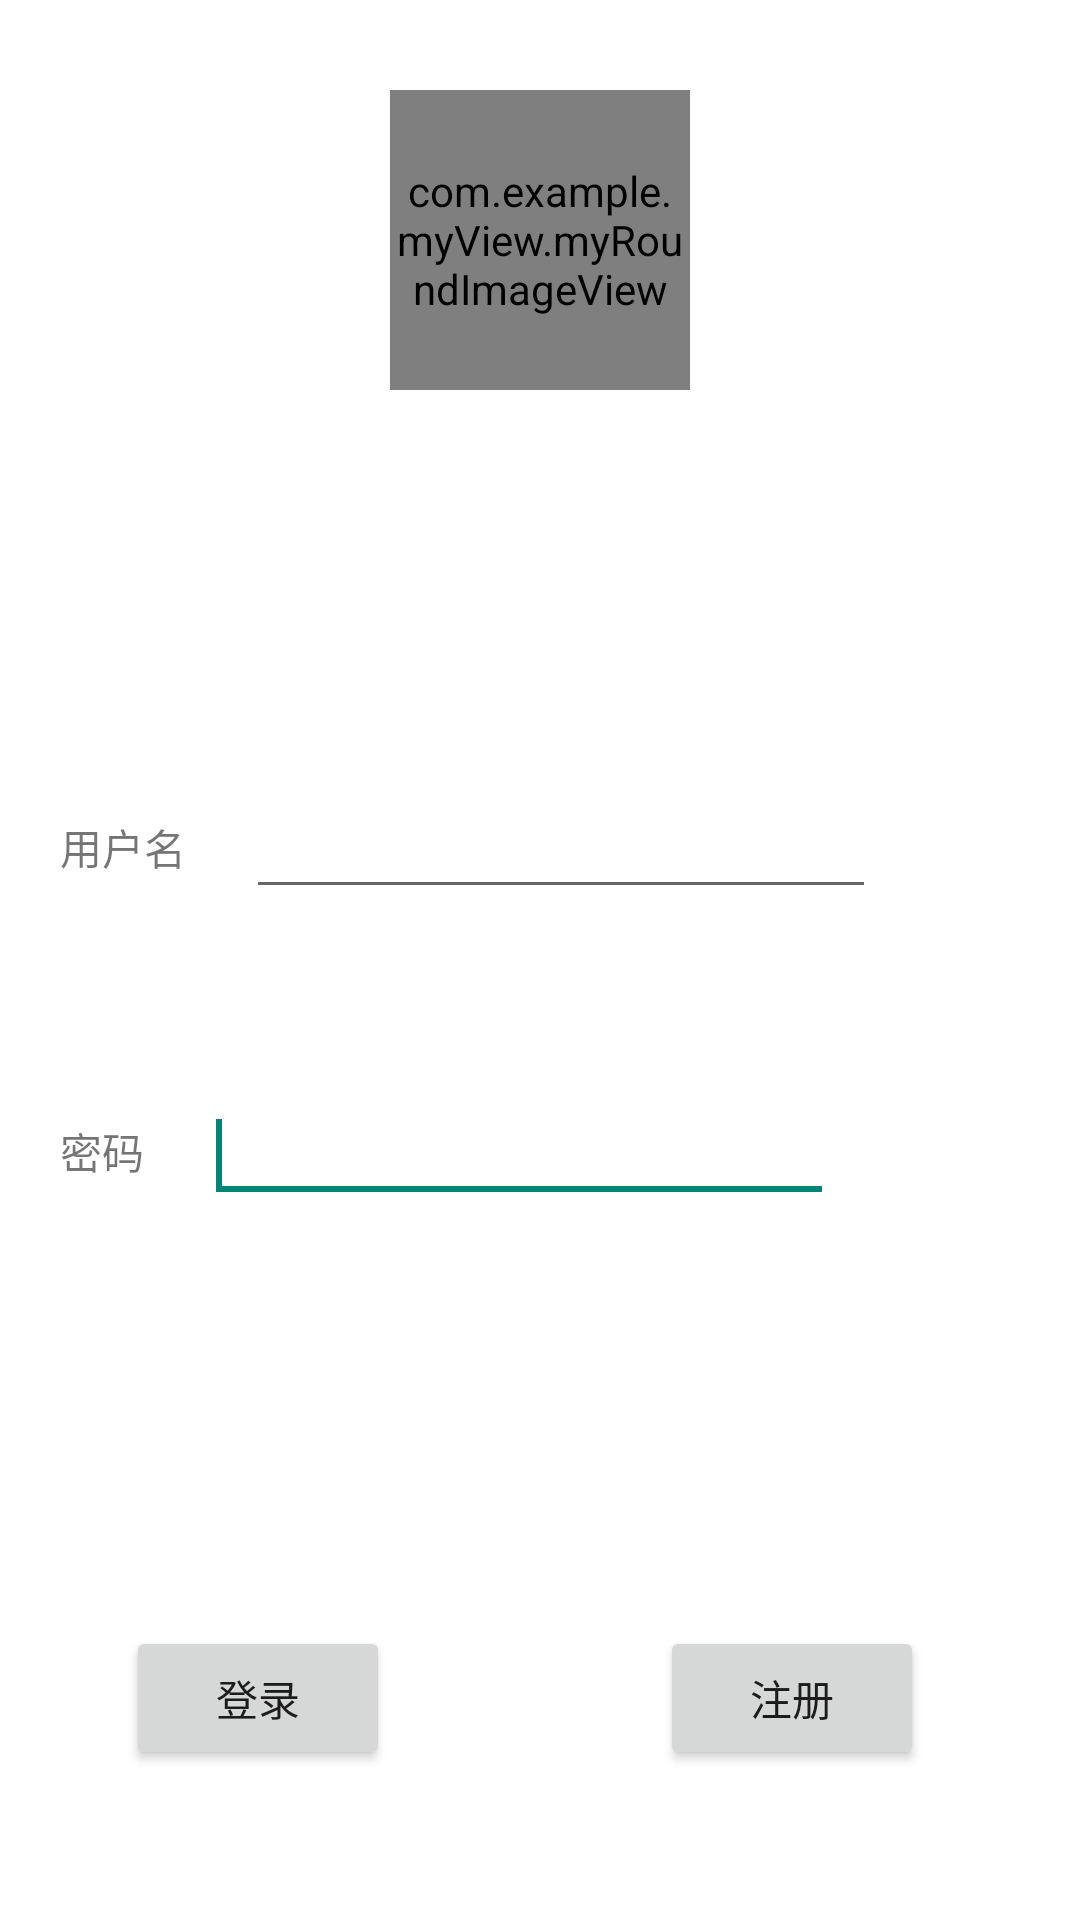

Here is an Android app screen rendered from its layout file. Give the layout XML and the strings, colors and styles it references.
<!-- AndroidManifest.xml: application theme AppTheme -->
<!-- res/layout/onlog.xml -->
<?xml version="1.0" encoding="UTF-8"?>

<RelativeLayout xmlns:android="http://schemas.android.com/apk/res/android"
    xmlns:roundview="http://schemas.android.com/apk/res-auto"
    android:layout_width="fill_parent"
    android:layout_height="fill_parent"
    android:background="#ffffff" >

    <LinearLayout
        android:id="@+id/linearLayout1"
        android:layout_width="match_parent"
        android:layout_height="wrap_content"
        android:layout_centerInParent="true"
        android:orientation="vertical" >
    </LinearLayout>

    <RelativeLayout
        android:layout_width="fill_parent"
        android:layout_height="wrap_content"
        android:layout_alignParentLeft="true"
        android:layout_below="@+id/relativeLayout1"
        android:layout_marginTop="43dp" >

        <TextView
            android:id="@+id/password"
            android:layout_width="wrap_content"
            android:layout_height="wrap_content"
            android:layout_centerVertical="true"
            android:layout_marginLeft="20dp"
            android:layout_marginTop="20dp"
            android:text="密码" />

        <EditText
            android:id="@+id/editText2"
            android:layout_width="wrap_content"
            android:layout_height="wrap_content"
            android:layout_alignParentTop="true"
            android:layout_marginLeft="20dp"
            android:layout_toRightOf="@+id/password"
            android:ems="10"
            android:inputType="textPassword" >

            <requestFocus />
        </EditText>

    </RelativeLayout>

    <RelativeLayout
        android:id="@+id/relativeLayout1"
        android:layout_width="fill_parent"
        android:layout_height="wrap_content"
        android:layout_above="@+id/linearLayout1"
        android:layout_alignParentLeft="true"
        android:layout_marginBottom="17dp" >

        <TextView
            android:id="@+id/username"
            android:layout_width="wrap_content"
            android:layout_height="wrap_content"
            android:layout_centerVertical="true"
            android:layout_marginLeft="20dp"
            android:layout_marginTop="20dp"
            android:text="用户名" />

        <EditText
            android:id="@+id/editText1"
            android:layout_width="wrap_content"
            android:layout_height="wrap_content"
            android:layout_centerVertical="true"
            android:layout_marginLeft="20dp"
            android:layout_toRightOf="@+id/username"
            android:ems="10"
            android:inputType="textPersonName" />
    </RelativeLayout>

    <Button
        android:id="@+id/button1"
        android:layout_width="wrap_content"
        android:layout_height="wrap_content"
        android:layout_alignParentBottom="true"
        android:layout_marginBottom="50dp"
        android:layout_toLeftOf="@+id/photo"
        android:text="登录" />

    <Button
        android:id="@+id/button2"
        android:layout_width="wrap_content"
        android:layout_height="wrap_content"
        android:layout_alignBottom="@+id/button1"
        android:layout_alignParentRight="true"
        android:layout_marginRight="52dp"
        android:text="注册" />

    <com.example.myView.myRoundImageView
        android:id="@+id/photo"
        android:layout_width="100dp"
        android:layout_height="100dp"
        android:layout_alignParentTop="true"
        android:layout_centerHorizontal="true"
        android:layout_marginTop="30dp"
        android:gravity="center"
        roundview:border_inside_color="#fff7f2e9"
        roundview:border_outside_color="#ffd5d1c8"
        roundview:border_thickness="5dp" />

</RelativeLayout>
<!-- resources referenced by this layout -->
<resources>
  <style name="AppTheme" parent="AppTheme.Base">
          
      </style>
  <style name="AppTheme.Base" parent="Theme.AppCompat.Light.NoActionBar">
          <item name="windowActionBar">false</item>
          <item name="android:windowNoTitle">true</item>
  
          
  
  
          
          <item name="drawerArrowStyle">@style/AppTheme.MyDrawerArrowStyle</item>
      </style>
  <style name="AppTheme.MyDrawerArrowStyle" parent="Widget.AppCompat.DrawerArrowToggle">
  
          
          <item name="spinBars">false</item>
          
          <item name="color">@android:color/black</item>
      </style>
</resources>
